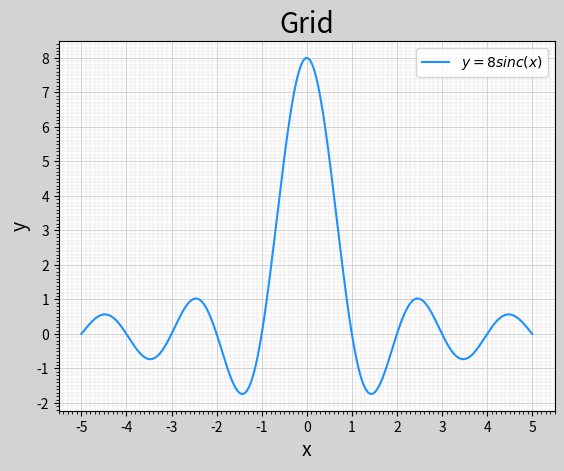

Recreate this plot in Python.
# -*- coding: utf-8 -*-
from __future__ import unicode_literals
import numpy as np
import matplotlib.pyplot as mp

x = np.linspace(-5, 5, 1000)
y = 8 * np.sinc(x)  # 辛格函数,sinc(x)=sin(pi*x)/pi*x
mp.figure('Grid', facecolor='lightgray')
mp.title('Grid', fontsize=20)
mp.xlabel('x', fontsize=14)
mp.ylabel('y', fontsize=14)

# 标刻度:
ax = mp.gca()
ax.xaxis.set_major_locator(mp.MultipleLocator(1.0))
ax.xaxis.set_minor_locator(mp.MultipleLocator(0.1))
ax.yaxis.set_major_locator(mp.MultipleLocator(1.0))
ax.yaxis.set_minor_locator(mp.MultipleLocator(0.1))
mp.tick_params(labelsize=10)

# 画网格线
ax.grid(which='major', axis='both', linewidth=0.75,
        linestyle='-', color='lightgray')
ax.grid(which='minor', axis='both', linewidth=0.25,
        linestyle='-', color='lightgray')
mp.plot(x, y, c='dodgerblue', label=r'$y=8sinc(x)$')
mp.legend()
mp.show()
